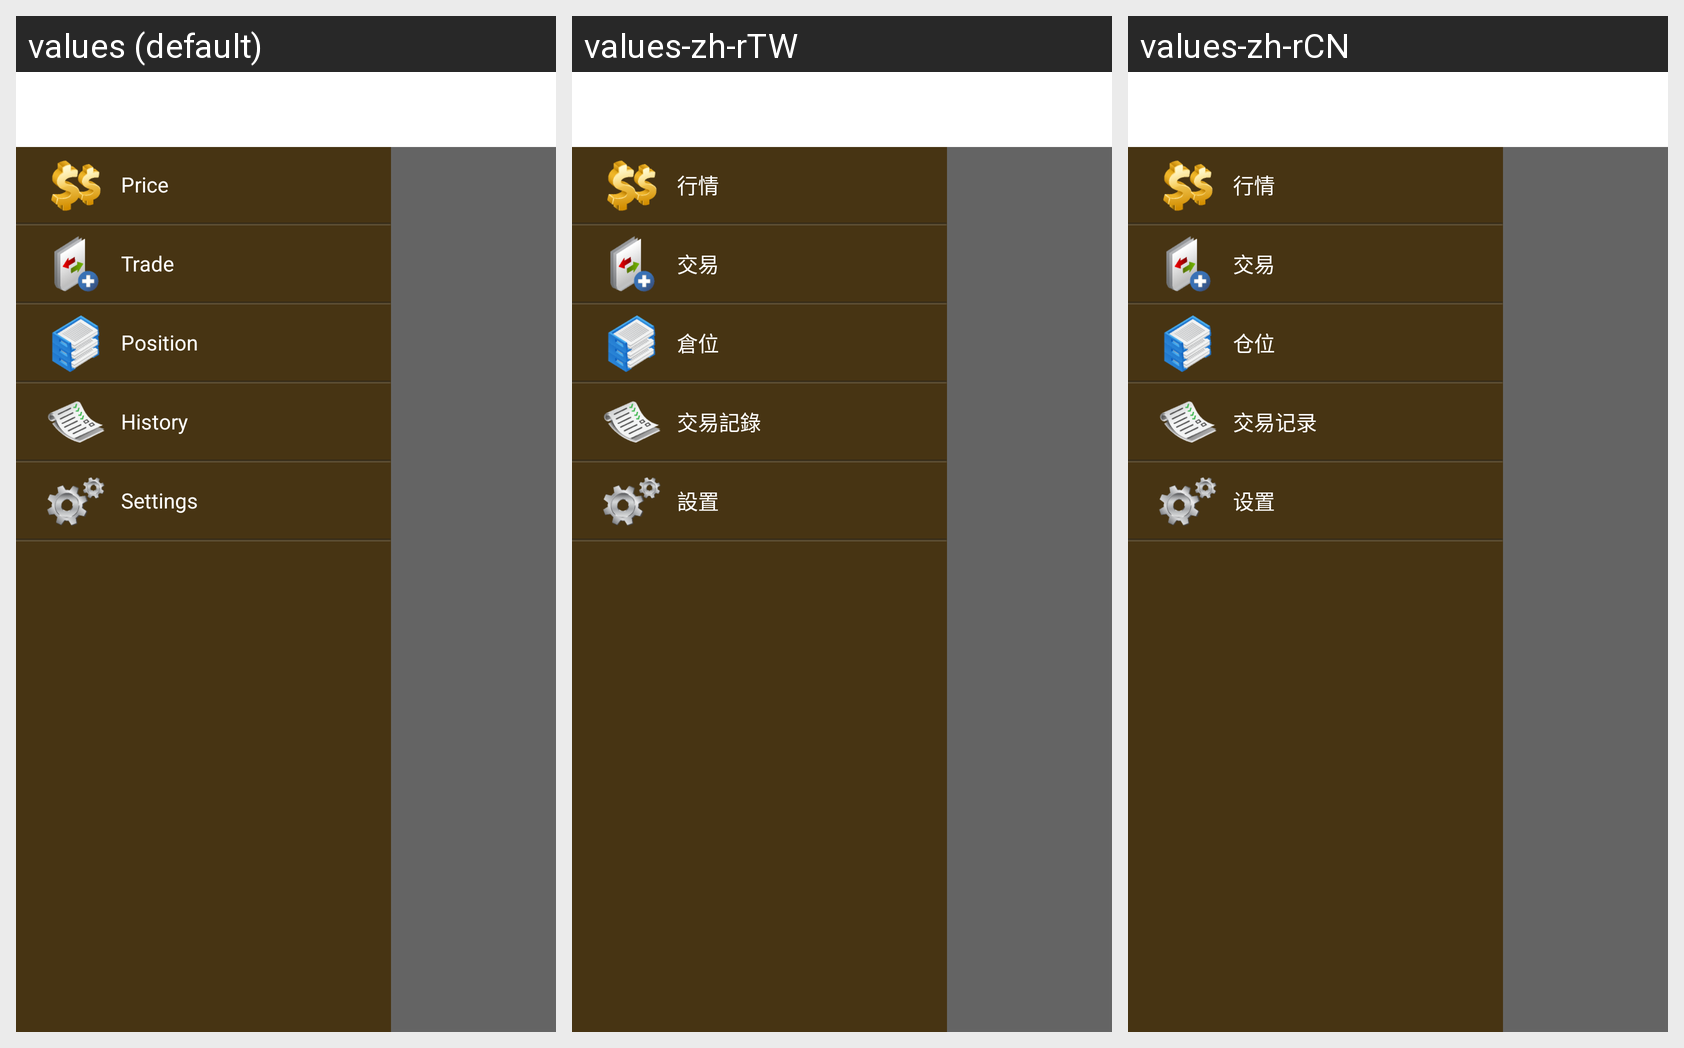

Strings drawn on this Android screen and how each of the app's shown locales translates them:
Android screen res/layout/bar_menu.xml rendered under 3 locales, left to right: values (default), values-zh-rTW, values-zh-rCN. Device: Nexus 5 (rendered at 1080×1920; each locale shown at half size, 540×960, under a caption strip naming it); theme Theme.MaterialComponents.DayNight.NoActionBar.
Strings drawn on this screen, with the default value and each locale's value (text and hints the layout hard-codes, and strings that could not be matched under every locale, appear in the picture but are not listed):

menu_price
  values: Price
  values-zh-rTW: 行情
  values-zh-rCN: 行情

menu_trade
  values: Trade
  values-zh-rTW: 交易
  values-zh-rCN: 交易

menu_position
  values: Position
  values-zh-rTW: 倉位
  values-zh-rCN: 仓位

menu_history
  values: History
  values-zh-rTW: 交易記錄
  values-zh-rCN: 交易记录

menu_setting
  values: Settings
  values-zh-rTW: 設置
  values-zh-rCN: 设置
